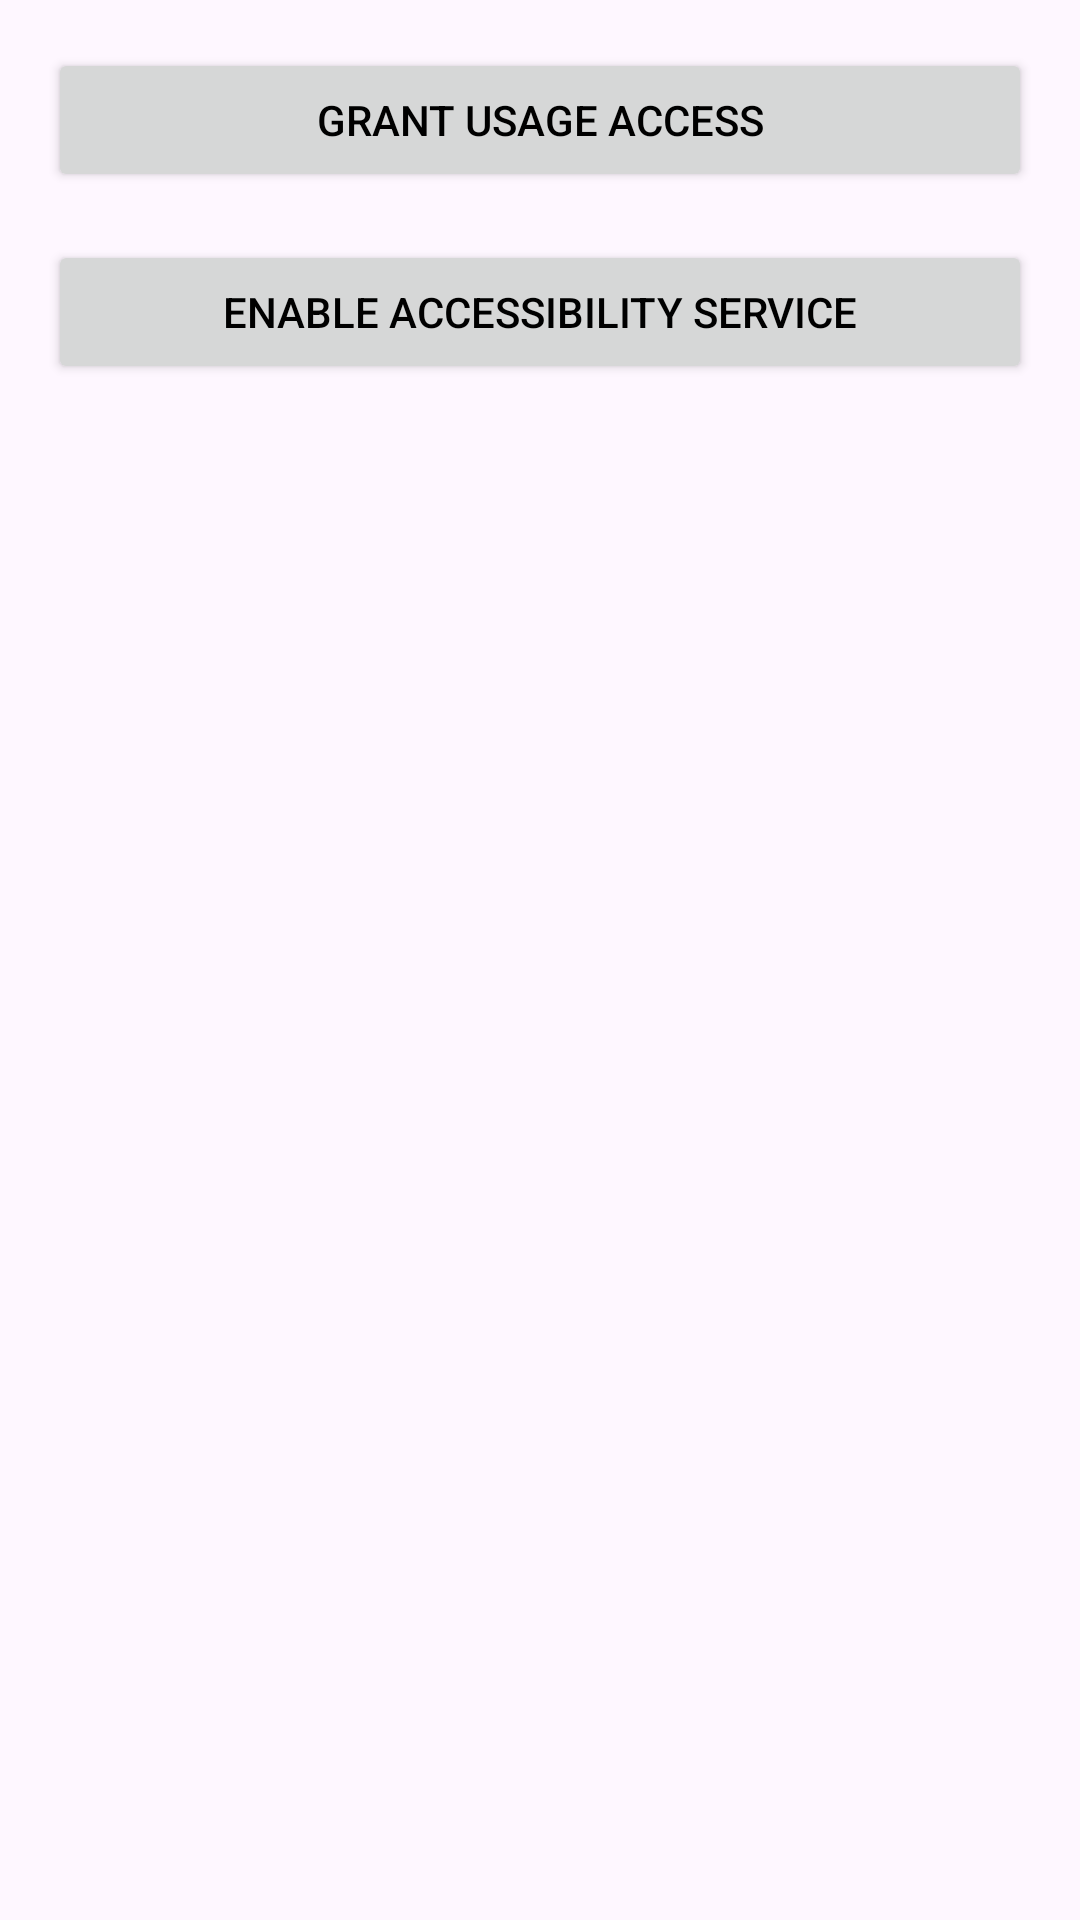

This screen was rendered from an Android layout file. Write that file and the resources it references.
<!-- AndroidManifest.xml: application theme Theme.WidgetsPro.Red.Light -->
<!-- res/layout/fragment_permission_page2.xml -->
<?xml version="1.0" encoding="utf-8"?>
<LinearLayout xmlns:android="http://schemas.android.com/apk/res/android"
    xmlns:app="http://schemas.android.com/apk/res-auto"
    android:layout_width="match_parent"
    android:layout_height="match_parent"
    android:orientation="vertical"
    android:padding="16dp">

    <Button
        android:id="@+id/btn_usage_access"
        style="@style/CustomTextView"
        android:layout_width="match_parent"
        android:layout_height="wrap_content"
        android:layout_marginBottom="16dp"
        android:text="@string/grant_usage_access" />

    <Button
        android:id="@+id/switch_accessibility"
        style="@style/CustomTextView"
        android:layout_width="match_parent"
        android:layout_height="wrap_content"
        android:layout_marginBottom="16dp" android:text="@string/enable_accessibility_switch" />

    <Button
        android:id="@+id/btn_next_to_main"
        style="@style/CustomTextView"
        android:layout_width="wrap_content"
        android:layout_height="wrap_content"
        android:layout_gravity="end" android:text="Next"
        android:visibility="gone" /> </LinearLayout>
<!-- resources referenced by this layout -->
<resources>
  <string name="enable_accessibility_switch">Enable Accessibility Service</string>
  <string name="grant_usage_access">Grant Usage Access</string>
  <style name="CustomTextView">
          <item name="android:textColor">#ff000000</item>
      </style>
  <style name="Theme.WidgetsPro.Red.Light" parent="Theme.Material3.Light.NoActionBar">
          <item name="colorPrimary">@android:color/system_neutral1_50</item>
          <item name="android:statusBarColor">?attr/colorPrimaryVariant</item>
          <item name="android:windowLightStatusBar">true</item>
          <item name="colorAccent">@color/accent_color1</item>
          <item name="bottomNavigationStyle">@style/Widget.Material3.BottomNavigationView1</item>
          <item name="radioButtonStyle">@style/Widget.App.RadioButton1</item>
          <item name="materialSwitchStyle">@style/MyCustomSwitchStyle1</item>
          <item name="checkboxStyle">@style/MyCustomCheckboxStyle1</item>
      </style>
  <color name="accent_color1">#ffff0000</color>
  <style name="Widget.Material3.BottomNavigationView1" parent="@style/Widget.MaterialComponents.BottomNavigationView">
          <item name="android:minHeight">65dp</item>
          <item name="itemActiveIndicatorStyle">@style/Widget.Material3.BottomNavigationView.ActiveIndicator1</item>
          <item name="itemIconTint">@color/text_color</item>
          <item name="itemTextColor">@color/text_color</item>
      </style>
  <style name="Widget.App.RadioButton1" parent="Widget.MaterialComponents.CompoundButton.RadioButton">
          <item name="materialThemeOverlay">@style/ThemeOverlay.App.RadioButton1</item>
      </style>
  <style name="MyCustomSwitchStyle1" parent="Widget.Material3.CompoundButton.MaterialSwitch">
          <item name="thumbTint">@color/accent_color1</item>
      </style>
  <style name="MyCustomCheckboxStyle1" parent="Widget.Material3.CompoundButton.CheckBox">
          <item name="buttonTint">@color/accent_color1</item>
      </style>
  <style name="Widget.Material3.BottomNavigationView.ActiveIndicator1">
          <item name="android:height">@dimen/m3_bottom_nav_item_active_indicator_height</item>
          <item name="android:width">@dimen/m3_bottom_nav_item_active_indicator_width</item>
          <item name="android:color">@color/accent_color1</item>
          <item name="marginHorizontal">@dimen/m3_bottom_nav_item_active_indicator_margin_horizontal</item>
          <item name="shapeAppearance">@style/ShapeAppearance.Material3.BottomNavigationView.ActiveIndicator</item>
      </style>
  <color name="text_color">@android:color/system_neutral1_900</color>
  <style name="ThemeOverlay.App.RadioButton1" parent="">
          <item name="colorOnSurface">@color/accent_color1</item>
          <item name="colorSecondary">@color/accent_color1</item>
      </style>
  <style name="ShapeAppearance.Material3.BottomNavigationView.ActiveIndicator" parent="ShapeAppearance.Material3.SmallComponent">
          <item name="cornerSize">50.0%</item>
      </style>
  <style name="ShapeAppearance.Material3.SmallComponent" parent="@style/ShapeAppearance.MaterialComponents.SmallComponent">
          <item name="cornerFamily">rounded</item>
          <item name="cornerSize">10dp</item>
      </style>
</resources>
